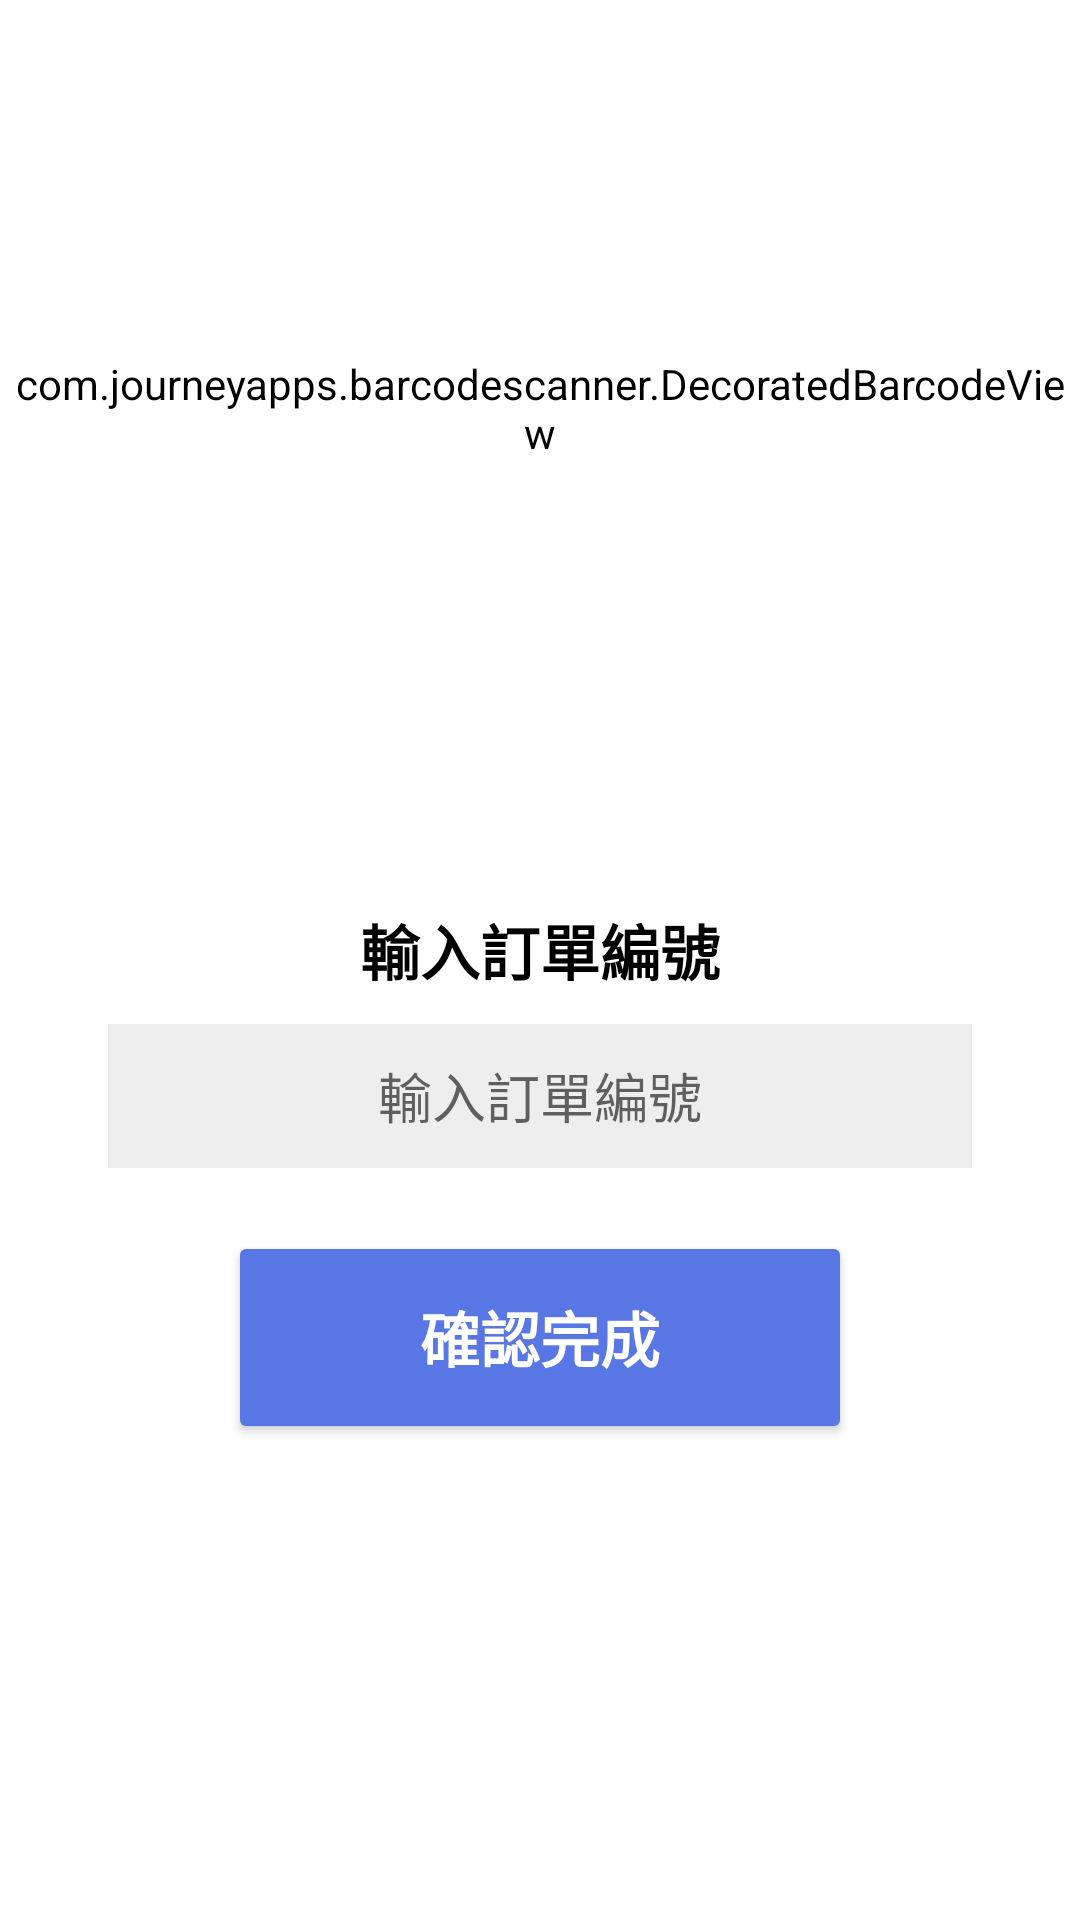

The Android layout XML behind this screen, and the referenced resources:
<!-- AndroidManifest.xml: application theme Theme.SmartGasMasterApp -->
<!-- res/layout/activity_scan_receipt_qrcode.xml -->
<?xml version="1.0" encoding="utf-8"?>
<LinearLayout xmlns:android="http://schemas.android.com/apk/res/android"
    xmlns:app="http://schemas.android.com/apk/res-auto"
    xmlns:tools="http://schemas.android.com/tools"
    android:layout_width="match_parent"
    android:layout_height="match_parent"
    android:orientation="vertical"
    android:background="@color/white"
    tools:context=".ScanReceiptQRCode">


    <com.journeyapps.barcodescanner.DecoratedBarcodeView
        android:id="@+id/receiptScanner"
        android:layout_width="match_parent"
        android:layout_height="272dp"
        android:layout_marginBottom="13dp"
        android:backgroundTint="@android:color/white"
        android:scaleType="fitCenter" />

    <ScrollView
        android:layout_width="match_parent"
        android:layout_height="wrap_content">
        <LinearLayout
            android:layout_width="match_parent"
            android:layout_height="match_parent"
            android:orientation="vertical"
            android:padding="16dp"
            android:background="@color/white">

    <TextView
        android:id="@+id/manuallyEnterCode"
        android:text="@string/enterReceiptCode"
        android:layout_width="wrap_content"
        android:layout_height="wrap_content"
        android:layout_marginTop="1dp"
        android:layout_marginBottom="10dp"
        android:textColor="@android:color/black"
        android:textSize="20.0sp"
        android:textStyle="bold"
        android:layout_gravity="center"/>

    <EditText
        android:id="@+id/mannuallyEnterReceiptCode"
        android:hint="@string/enterReceiptCode"
        android:layout_width="match_parent"
        android:layout_height="48dp"
        android:background="#ffeeeeee"
        android:gravity="center"
        android:layout_marginHorizontal="20dp"
        android:layout_marginBottom="16dp"
        android:layout_gravity="center" />

    <Button
        android:id="@+id/confirm_ReceiptScan_button"
        android:text="@string/confirmString"
        android:layout_width="match_parent"
        android:layout_marginHorizontal="60dp"
        android:layout_height="70.9dp"
        android:layout_marginTop="5dp"
        android:layout_marginBottom="32dp"
        android:backgroundTint="#ff5877e4"
        android:textColor="#ffffffff"
        android:textSize="20.0sp"
        android:textStyle="bold"
        android:layout_gravity="center" />

        </LinearLayout>
    </ScrollView>

</LinearLayout>
<!-- resources referenced by this layout -->
<resources>
  <string name="confirmString">確認完成</string>
  <string name="enterReceiptCode">輸入訂單編號</string>
  <style name="Theme.SmartGasMasterApp" parent="Theme.MaterialComponents.Light.DarkActionBar">
          
          <item name="colorPrimary">@color/main_blue</item>
          <item name="colorPrimaryVariant">@color/purple_700</item>
          <item name="colorOnPrimary">@color/white</item>
          
          <item name="colorSecondary">@color/teal_200</item>
          <item name="colorSecondaryVariant">@color/teal_700</item>
          <item name="colorOnSecondary">@color/black</item>
          
          <item name="android:statusBarColor">?attr/colorPrimaryVariant</item>
          
      </style>
  <!-- not gathered from this repository: default colours our renderer supplied (Android Studio template values) -->
  <color name="purple_700">#FF3700B3</color>
  <color name="teal_200">#FF03DAC5</color>
  <color name="teal_700">#FF018786</color>
  <color name="black">#FF000000</color>
  <color name="white">#FFFFFFFF</color>
</resources>
